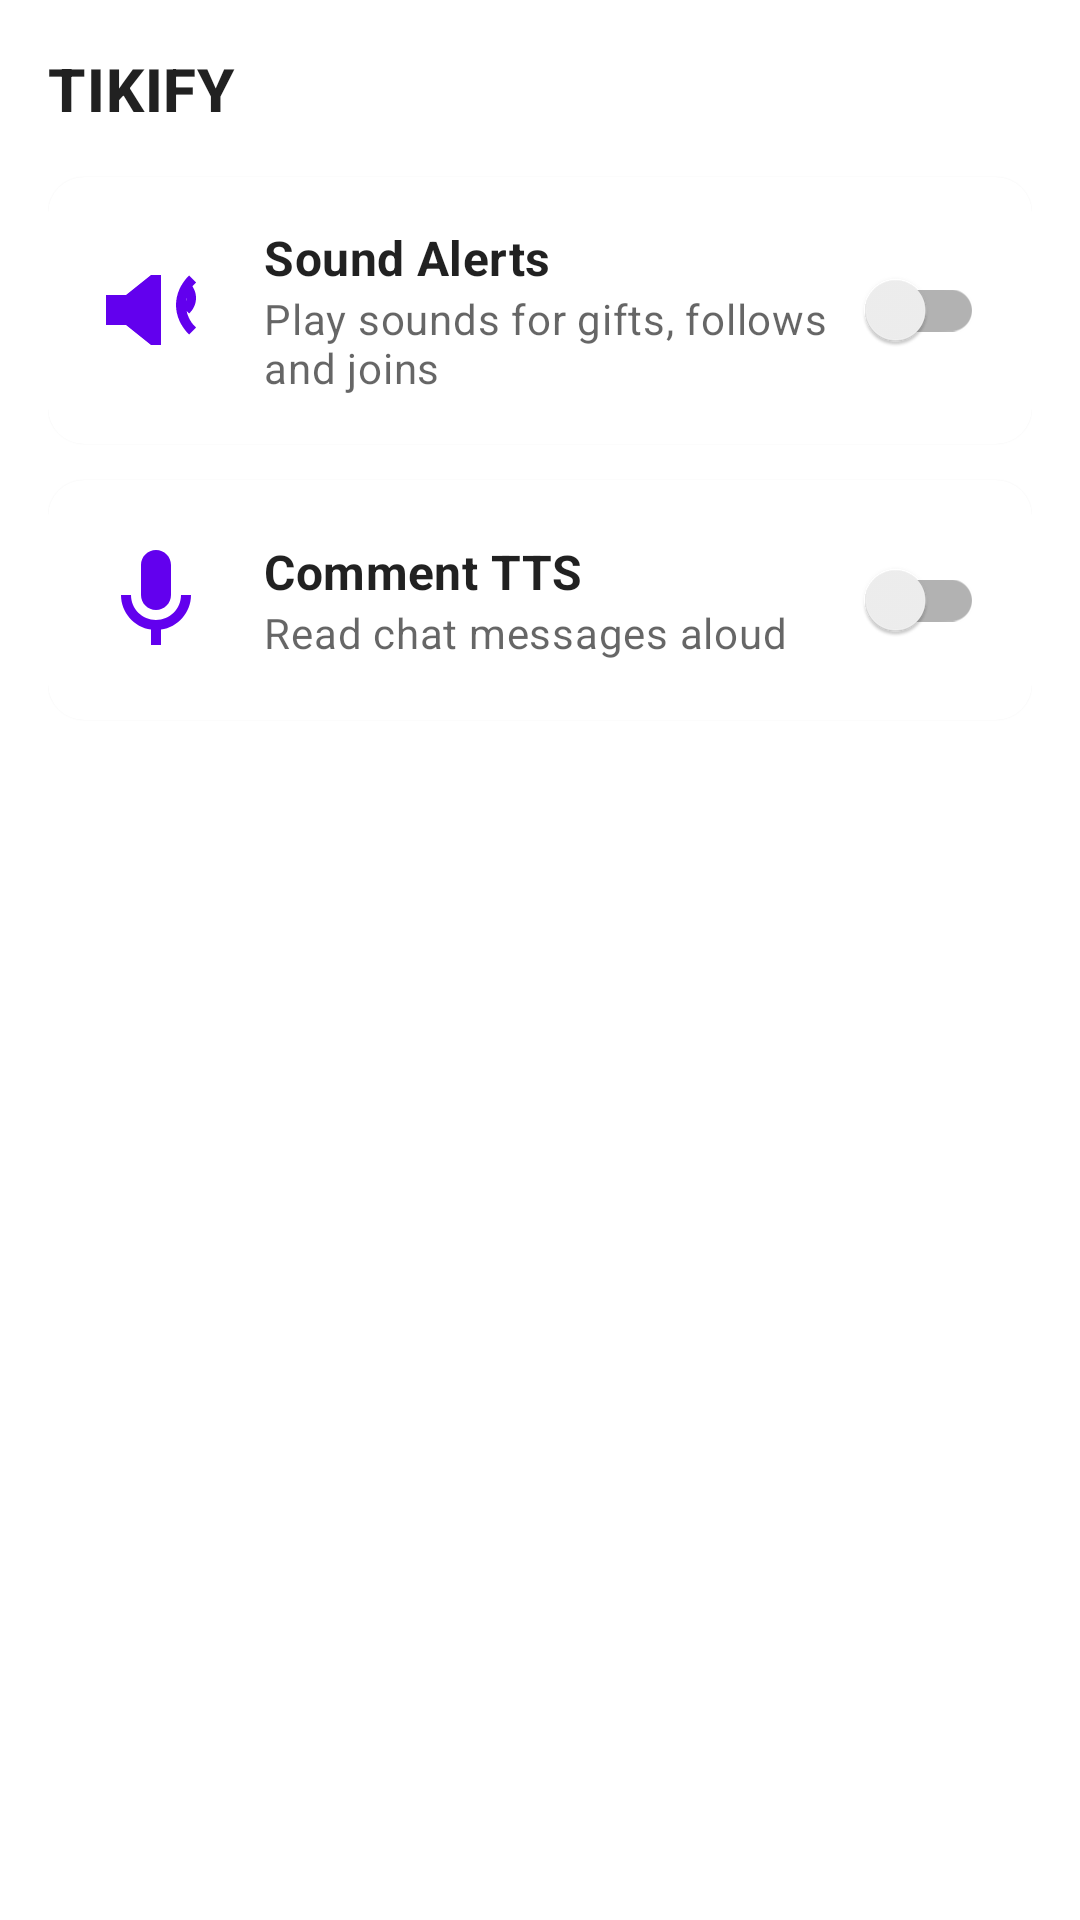

Layout XML and referenced resources for this Android screen:
<!-- AndroidManifest.xml: application theme Theme.TikTokSoundAlert -->
<!-- res/layout/fragment_home.xml -->
<?xml version="1.0" encoding="utf-8"?>
<ScrollView xmlns:android="http://schemas.android.com/apk/res/android"
    xmlns:app="http://schemas.android.com/apk/res-auto"
    android:layout_width="match_parent"
    android:layout_height="match_parent"
    android:fillViewport="true">

    <LinearLayout
        android:layout_width="match_parent"
        android:layout_height="wrap_content"
        android:orientation="vertical"
        android:padding="16dp">

        <TextView
            android:layout_width="wrap_content"
            android:layout_height="wrap_content"
            android:layout_marginBottom="16dp"
            android:text="@string/app_title"
            android:textAppearance="@style/TextAppearance.MaterialComponents.Headline6"
            android:textStyle="bold" />

        <com.google.android.material.card.MaterialCardView
            android:layout_width="match_parent"
            android:layout_height="wrap_content"
            android:layout_marginBottom="12dp"
            app:cardCornerRadius="12dp">

            <LinearLayout
                android:layout_width="match_parent"
                android:layout_height="wrap_content"
                android:gravity="center_vertical"
                android:orientation="horizontal"
                android:padding="16dp">

                <ImageView
                    android:layout_width="40dp"
                    android:layout_height="40dp"
                    android:contentDescription="Sound alerts"
                    android:src="@drawable/ic_alert"
                    app:tint="@color/primary" />

                <LinearLayout
                    android:layout_width="0dp"
                    android:layout_height="wrap_content"
                    android:layout_weight="1"
                    android:layout_marginStart="16dp"
                    android:orientation="vertical">

                    <TextView
                        android:layout_width="wrap_content"
                        android:layout_height="wrap_content"
                        android:text="Sound Alerts"
                        android:textAppearance="@style/TextAppearance.MaterialComponents.Subtitle1"
                        android:textStyle="bold" />

                    <TextView
                        android:layout_width="wrap_content"
                        android:layout_height="wrap_content"
                        android:text="Play sounds for gifts, follows and joins"
                        android:textAppearance="@style/TextAppearance.MaterialComponents.Body2"
                        android:textColor="@color/text_secondary" />
                </LinearLayout>

                <androidx.appcompat.widget.SwitchCompat
                    android:id="@+id/sw_sound_alert"
                    android:layout_width="wrap_content"
                    android:layout_height="wrap_content" />
            </LinearLayout>
        </com.google.android.material.card.MaterialCardView>

        <com.google.android.material.card.MaterialCardView
            android:layout_width="match_parent"
            android:layout_height="wrap_content"
            app:cardCornerRadius="12dp">

            <LinearLayout
                android:layout_width="match_parent"
                android:layout_height="wrap_content"
                android:gravity="center_vertical"
                android:orientation="horizontal"
                android:padding="16dp">

                <ImageView
                    android:layout_width="40dp"
                    android:layout_height="40dp"
                    android:contentDescription="Comment TTS"
                    android:src="@drawable/ic_tts"
                    app:tint="@color/primary" />

                <LinearLayout
                    android:layout_width="0dp"
                    android:layout_height="wrap_content"
                    android:layout_weight="1"
                    android:layout_marginStart="16dp"
                    android:orientation="vertical">

                    <TextView
                        android:layout_width="wrap_content"
                        android:layout_height="wrap_content"
                        android:text="Comment TTS"
                        android:textAppearance="@style/TextAppearance.MaterialComponents.Subtitle1"
                        android:textStyle="bold" />

                    <TextView
                        android:layout_width="wrap_content"
                        android:layout_height="wrap_content"
                        android:text="Read chat messages aloud"
                        android:textAppearance="@style/TextAppearance.MaterialComponents.Body2"
                        android:textColor="@color/text_secondary" />
                </LinearLayout>

                <androidx.appcompat.widget.SwitchCompat
                    android:id="@+id/sw_tts"
                    android:layout_width="wrap_content"
                    android:layout_height="wrap_content" />
            </LinearLayout>
        </com.google.android.material.card.MaterialCardView>

    </LinearLayout>
</ScrollView>
<!-- resources referenced by this layout -->
<resources>
  <color name="primary">#FF6200EE</color>
  <color name="text_secondary">#99000000</color>
  <!-- drawable ic_alert (drawable) -->
  <?xml version="1.0" encoding="utf-8"?>
  <vector xmlns:android="http://schemas.android.com/apk/res/android"
      android:width="24dp"
      android:height="24dp"
      android:viewportWidth="24"
      android:viewportHeight="24">
      <path
          android:fillColor="#FF000000"
          android:pathData="M11,5L6,9H2v6h4l5,4h2V5h-2zM20,6.5l-1.4,-1.4C16.9,6.8 16,8.9 16,11s0.9,4.2 2.6,5.9l1.4,-1.4C18.8,14.4 18,12.8 18,11s0.8,-3.4 2,-4.5zM18.6,12.7c0.9,-0.8 1.4,-1.9 1.4,-3.1s-0.5,-2.3 -1.4,-3.1l-1.4,1.4c0.6,0.5 1,1.1 1,1.7s-0.4,1.2 -1,1.7l1.4,1.4z" />
  </vector>
  <!-- drawable ic_tts (drawable) -->
  <?xml version="1.0" encoding="utf-8"?>
  <vector xmlns:android="http://schemas.android.com/apk/res/android"
      android:width="24dp"
      android:height="24dp"
      android:viewportWidth="24"
      android:viewportHeight="24">
      <path
          android:fillColor="#FF000000"
          android:pathData="M12,14c1.66,0 3,-1.34 3,-3V5c0,-1.66 -1.34,-3 -3,-3S9,3.34 9,5v6C9,12.66 10.34,14 12,14zM17,11c0,2.76 -2.24,5 -5,5s-5,-2.24 -5,-5H5c0,3.53 2.61,6.43 6,6.92V21h2v-3.08c3.39,-0.49 6,-3.39 6,-6.92H17z" />
  </vector>
  <string name="app_title">TIKIFY</string>
  <style name="Theme.TikTokSoundAlert" parent="Theme.MaterialComponents.DayNight.NoActionBar">
          <item name="colorPrimary">@color/primary</item>
          <item name="colorPrimaryVariant">@color/primary_variant</item>
          <item name="colorOnPrimary">@color/on_primary</item>
          <item name="colorSecondary">@color/secondary</item>
          <item name="colorOnSecondary">@color/black</item>
          <item name="android:colorBackground">@color/background</item>
          <item name="colorOnBackground">@color/on_background</item>
          <item name="colorSurface">@color/surface</item>
          <item name="colorOnSurface">@color/on_surface</item>
          <item name="android:statusBarColor">@color/background</item>
          <item name="android:windowBackground">@color/background</item>
      </style>
  <color name="primary_variant">#FF3700B3</color>
  <color name="on_primary">#FFFFFFFF</color>
  <color name="secondary">#FF03DAC5</color>
  <color name="black">#FF000000</color>
  <color name="background">#FFFFFF</color>
  <color name="on_background">#FF000000</color>
  <color name="surface">#FFFFFF</color>
  <color name="on_surface">#FF000000</color>
</resources>
